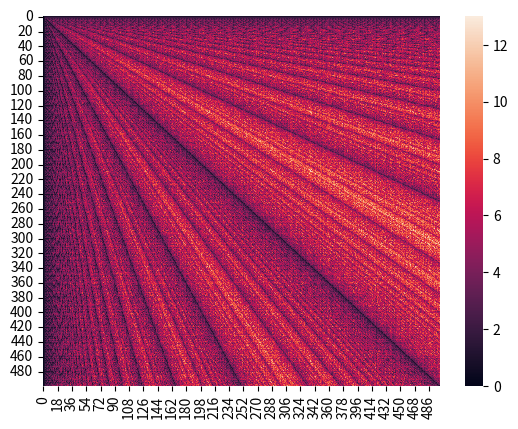

This chart was generated by the following Python code:

# [redacted]

# library                                                                                                                                                   
import math
import seaborn as sns
import pandas as pd
import numpy as np
import matplotlib.pyplot as plt


def gcd(x ,y):
   step = 0
   while(y):
      step += 1
      x, y = y, x % y
   return step

rows_list = []
for i in range(0,500):
   dict = {}
   for j in range(0,500):
      d1 = {j: gcd(i,j)}
      dict.update(d1)
   rows_list.append(dict)
df = pd.DataFrame(rows_list)
print(df)

sns.heatmap(df)
plt.show()


